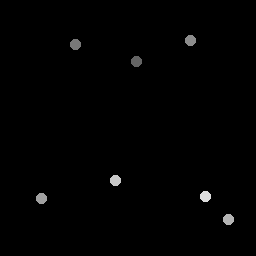

Values plotted in this chart, from the file beside it:
136.75, 61.75
75.75, 45.25
191, 40.5
42, 199
229, 220
116, 181
206, 197
